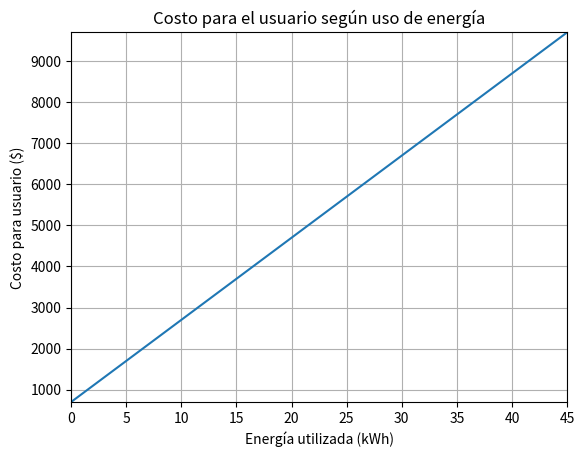

The script that saved this image:
import matplotlib.pyplot as plt

import numpy as np

x = np.arange(0, 45,0.01) #Rango de X

y = 200*x+700 #Función

plt.plot(x, y) #Gráfico de lineas x e y / Ejes

plt.axis([0, 45, 700, 9700]) # domino y recorrido

plt.xlabel('Energía utilizada (kWh)')# con un título eje x

plt.ylabel('Costo para usuario ($)')# y un título de eje y

plt.title('Costo para el usuario según uso de energía')# y un titulo del grafico

plt.grid()# pedimos mostrar una grilla para facilitar la lectura

plt.show()# y que nos muestre el gráfico